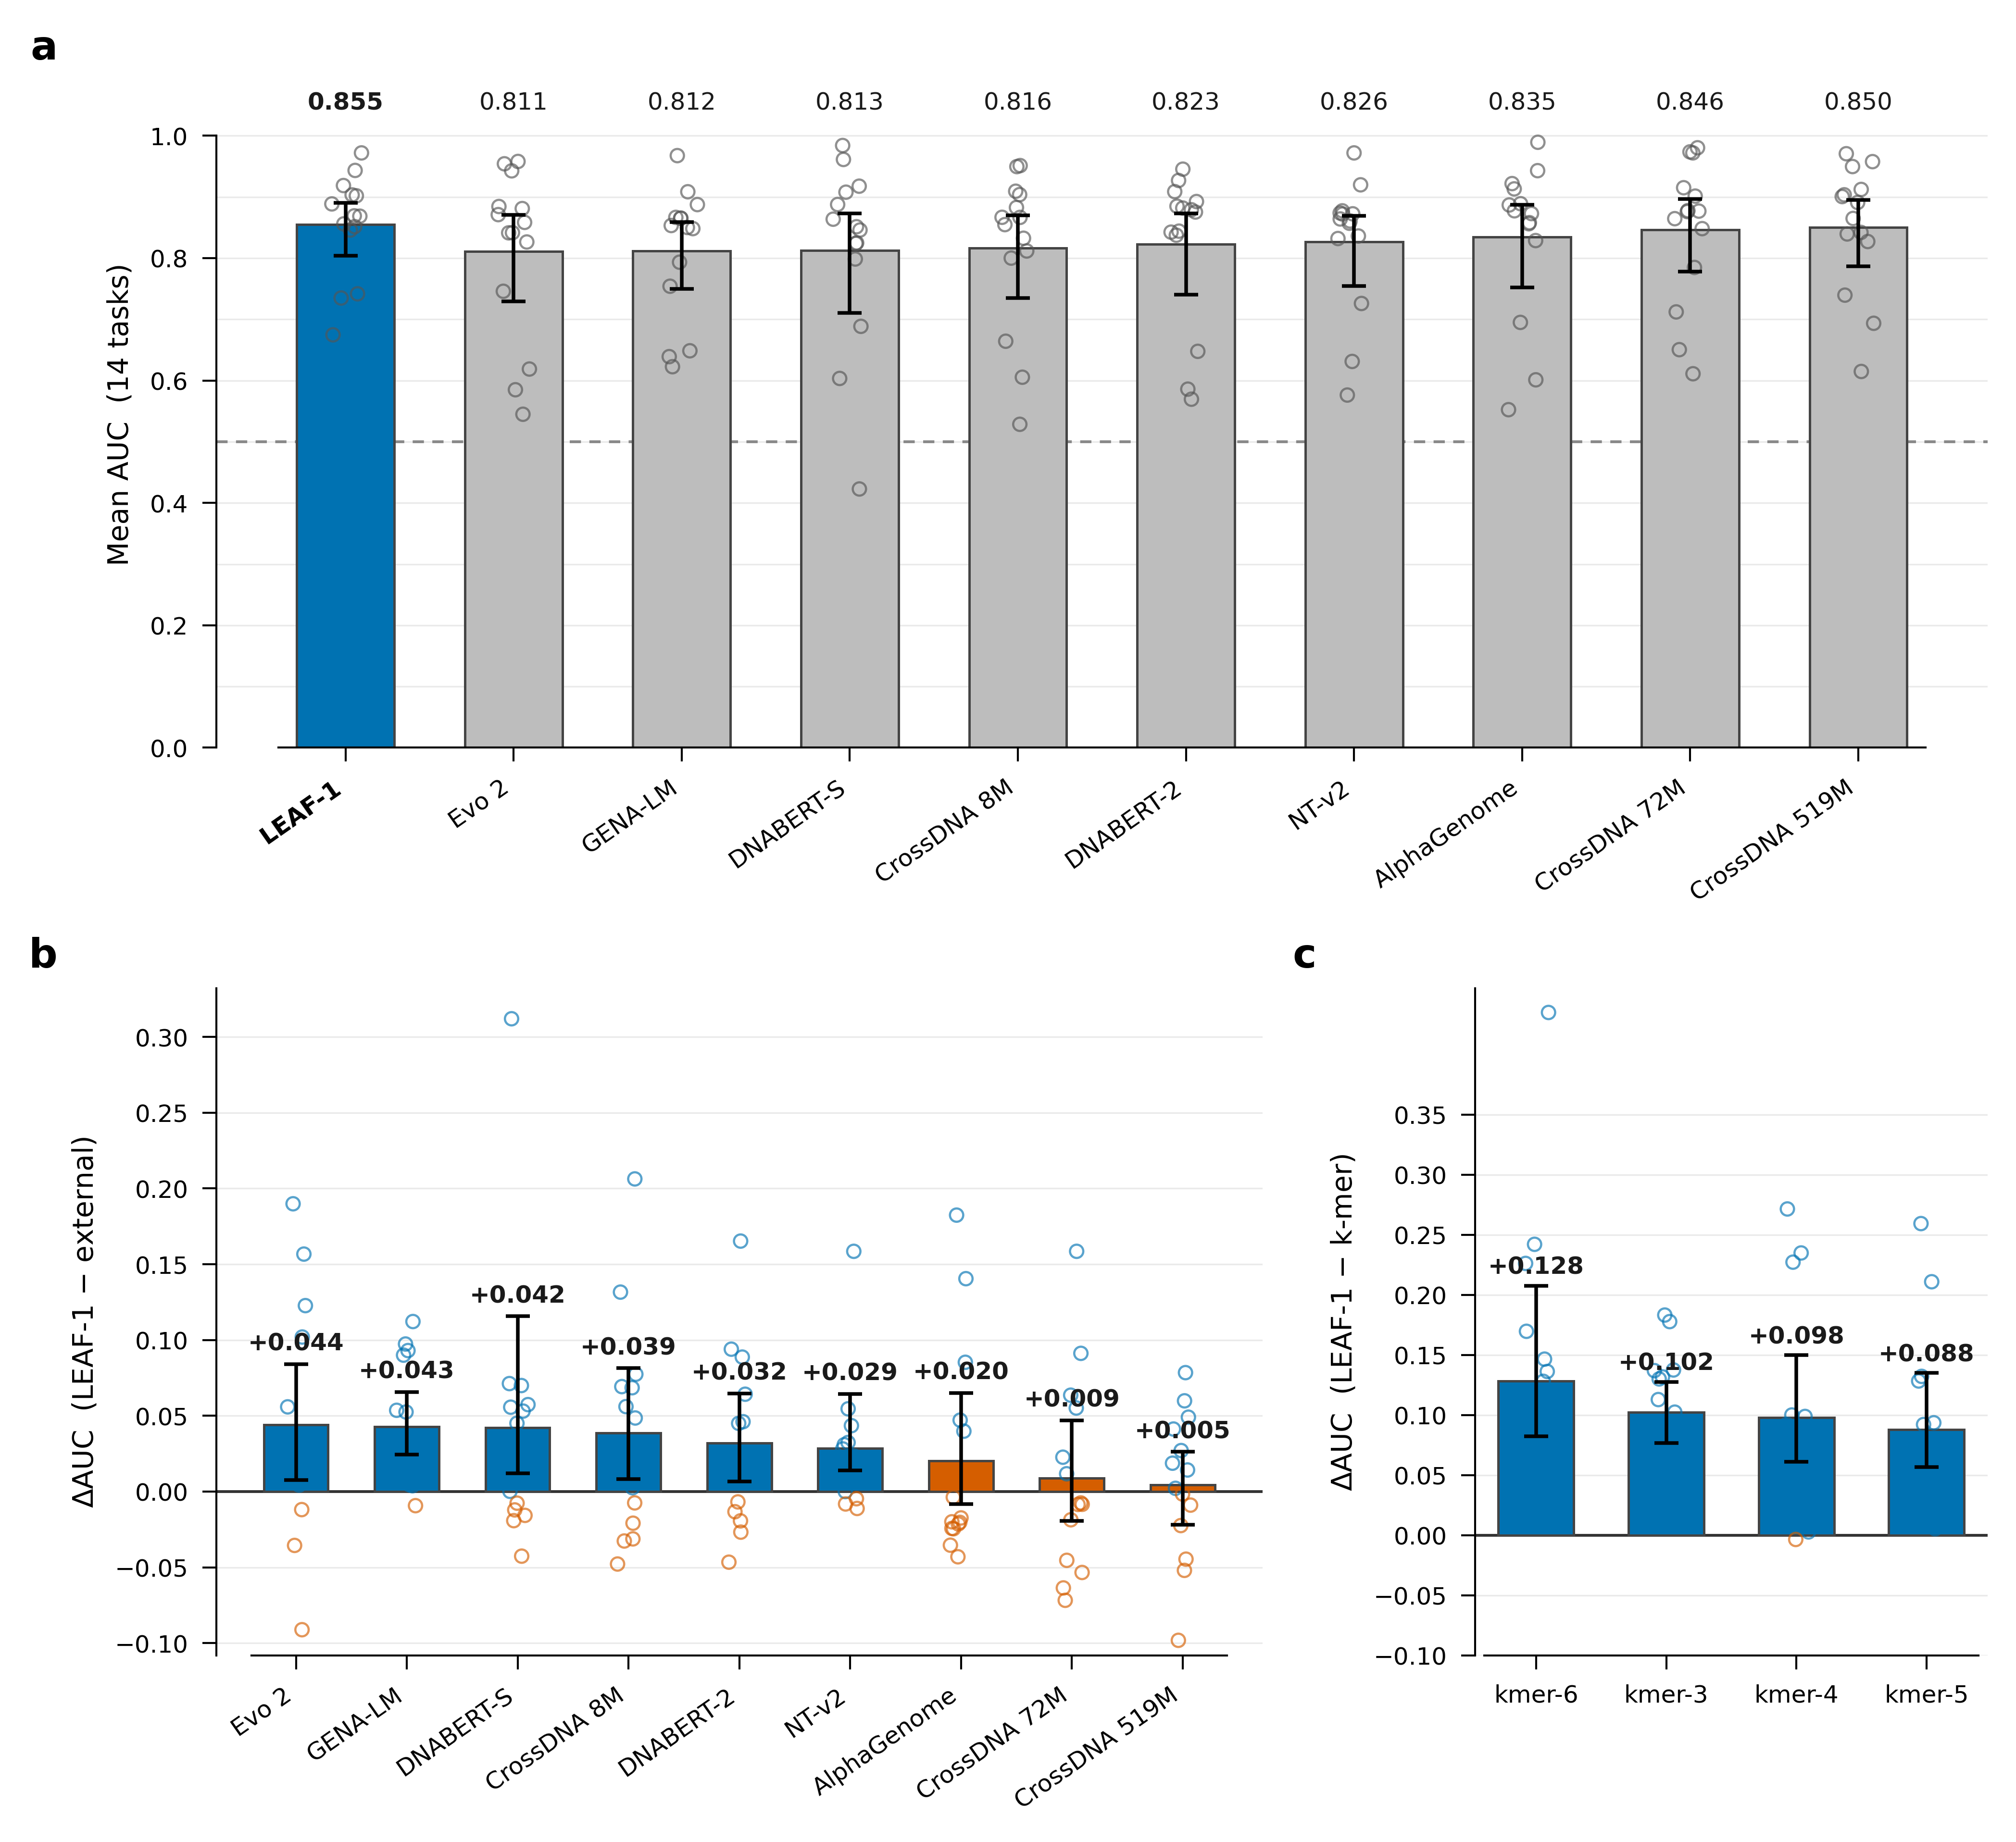

The file beside this chart, header and first rows:
comparison	baseline_display	mean_delta	mean_delta_lo	mean_delta_hi	n	wins	losses
external	GENA-LM	0.04285	0.02439	0.06574	14	13	1
external	DNABERT-2	0.032	0.006744	0.06475	14	9	5
external	DNABERT-S	0.04203	0.01216	0.1157	14	9	5
external	NT-v2	0.02852	0.01395	0.06451	14	10	3
external	Evo 2	0.04403	0.007716	0.0842	14	11	3
external	CrossDNA 519M	0.00451	-0.02177	0.02624	14	8	6
external	AlphaGenome	0.02038	-0.008316	0.06518	14	5	9
external	CrossDNA 8M	0.03876	0.008116	0.08149	14	9	5
external	CrossDNA 72M	0.00899	-0.01928	0.04703	14	6	8
kmer	kmer-3	0.1023	0.07684	0.1277	14	14	0
kmer	kmer-4	0.09781	0.06112	0.1499	14	13	1
kmer	kmer-5	0.08805	0.05681	0.1351	14	14	0
kmer	kmer-6	0.1284	0.08229	0.2076	14	14	0
